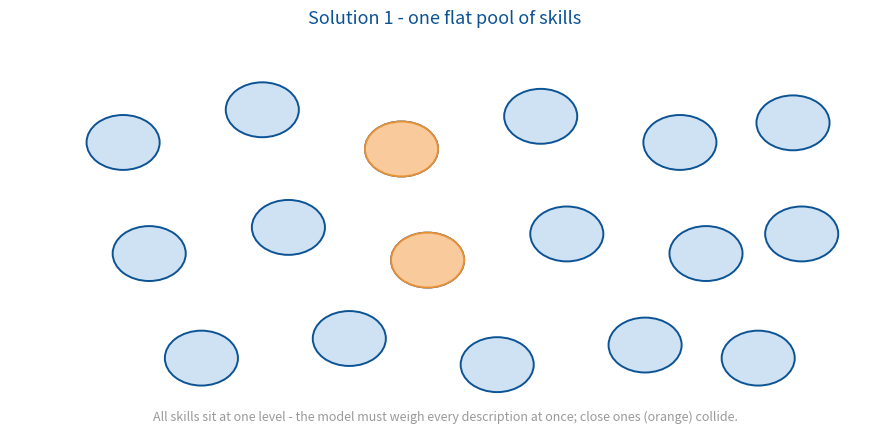

Python code for this plot: (Note: this script raises an exception after producing the figure.)
# -*- coding: utf-8 -*-
"""Generate the three 'solution' diagrams referenced by docs/skills-path-report.md
(and embedded into Skills_Path_Architecture.docx):

  solution-1-flat-pool.png            - one flat pool of skills
  solution-2-group-skills-subskills.png - grouped into skills & sub-skills
  solution-3-orchestrator.png         - wrapped in an orchestrator

Pure matplotlib so it stays consistent with build_midpoint_chart.py and needs no
external assets."""

from pathlib import Path

import matplotlib
matplotlib.use("Agg")
import matplotlib.pyplot as plt
from matplotlib.patches import Circle, FancyBboxPatch, FancyArrowPatch

ASSETS = Path(r"c:/softreatail/project/app/jira_clone_v011/jira_clone/docs/assets")

BLUE = "#0b5394"
LIGHT = "#cfe2f3"
GREY = "#999999"
GREEN = "#38761d"
RED = "#cc0000"
ORANGE = "#e69138"


def _new_ax(title):
    fig, ax = plt.subplots(figsize=(9, 4.5))
    ax.set_xlim(0, 10)
    ax.set_ylim(0, 6)
    ax.axis("off")
    ax.set_title(title, fontsize=13, color=BLUE, pad=10)
    return fig, ax


def _skill(ax, x, y, r=0.42, color=LIGHT, edge=BLUE, label=None):
    ax.add_patch(Circle((x, y), r, facecolor=color, edgecolor=edge, linewidth=1.4, zorder=3))
    if label:
        ax.text(x, y, label, ha="center", va="center", fontsize=8, color=BLUE, zorder=4)


# ---------------------------------------------------------------------------
# Solution 1 - one flat pool of skills
# ---------------------------------------------------------------------------
def solution_1():
    fig, ax = _new_ax("Solution 1 - one flat pool of skills")
    coords = [
        (1.3, 4.4), (2.9, 4.9), (4.5, 4.3), (6.1, 4.8), (7.7, 4.4), (9.0, 4.7),
        (1.6, 2.7), (3.2, 3.1), (4.8, 2.6), (6.4, 3.0), (8.0, 2.7), (9.1, 3.0),
        (2.2, 1.1), (3.9, 1.4), (5.6, 1.0), (7.3, 1.3), (8.6, 1.1),
    ]
    for (x, y) in coords:
        _skill(ax, x, y)
    # two overlapping skills the model can confuse
    _skill(ax, 4.5, 4.3, color="#f9cb9c", edge=ORANGE)
    _skill(ax, 4.8, 2.6, color="#f9cb9c", edge=ORANGE)
    ax.text(5.0, 0.2,
            "All skills sit at one level - the model must weigh every "
            "description at once; close ones (orange) collide.",
            ha="center", va="center", fontsize=9, color=GREY)
    fig.tight_layout()
    out = ASSETS / "solution-1-flat-pool.png"
    fig.savefig(out, dpi=160)
    plt.close(fig)
    print(f"wrote {out}")


# ---------------------------------------------------------------------------
# Solution 2 - grouped into skills & sub-skills
# ---------------------------------------------------------------------------
def solution_2():
    fig, ax = _new_ax("Solution 2 - group into skills & sub-skills")
    groups = [
        (1.7, 3.4, "skill A"),
        (5.0, 3.4, "skill B"),
        (8.3, 3.4, "skill C"),
    ]
    sub_offsets = [(-0.55, 0.55), (0.55, 0.55), (-0.55, -0.55), (0.55, -0.55)]
    for (gx, gy, name) in groups:
        ax.add_patch(FancyBboxPatch(
            (gx - 1.15, gy - 1.15), 2.3, 2.3,
            boxstyle="round,pad=0.02,rounding_size=0.18",
            facecolor="#eaf2fb", edgecolor=BLUE, linewidth=1.6, zorder=1))
        ax.text(gx, gy + 1.35, name, ha="center", va="center",
                fontsize=10, color=BLUE, weight="bold")
        for (dx, dy) in sub_offsets:
            _skill(ax, gx + dx, gy + dy, r=0.34)
    ax.text(5.0, 0.6,
            "Guides (sub-skills) are bundled under a skill, but selection is "
            "still 'by meaning' - close sub-skills can still mismatch.",
            ha="center", va="center", fontsize=9, color=GREY)
    fig.tight_layout()
    out = ASSETS / "solution-2-group-skills-subskills.png"
    fig.savefig(out, dpi=160)
    plt.close(fig)
    print(f"wrote {out}")


# ---------------------------------------------------------------------------
# Solution 3 - wrapped in an orchestrator
# ---------------------------------------------------------------------------
def solution_3():
    fig, ax = _new_ax("Solution 3 - wrap it in an orchestrator")
    # outer orchestrator frame
    ax.add_patch(FancyBboxPatch(
        (0.5, 0.7), 9.0, 4.4,
        boxstyle="round,pad=0.02,rounding_size=0.2",
        facecolor="#fff2e6", edgecolor=ORANGE, linewidth=2.2, zorder=0))
    ax.text(5.0, 4.75, "ORCHESTRATOR  (routes to the exact file - not 'by meaning')",
            ha="center", va="center", fontsize=10, color=ORANGE, weight="bold")

    groups = [
        (2.0, 2.4, "skill A"),
        (5.0, 2.4, "skill B"),
        (8.0, 2.4, "skill C"),
    ]
    sub_offsets = [(-0.5, 0.5), (0.5, 0.5), (-0.5, -0.5), (0.5, -0.5)]
    target = None
    for gi, (gx, gy, name) in enumerate(groups):
        ax.add_patch(FancyBboxPatch(
            (gx - 1.05, gy - 1.05), 2.1, 2.1,
            boxstyle="round,pad=0.02,rounding_size=0.16",
            facecolor="#eaf2fb", edgecolor=BLUE, linewidth=1.4, zorder=1))
        ax.text(gx, gy + 1.25, name, ha="center", va="center",
                fontsize=9, color=BLUE, weight="bold")
        for si, (dx, dy) in enumerate(sub_offsets):
            chosen = (gi == 1 and si == 1)
            _skill(ax, gx + dx, gy + dy, r=0.3,
                   color="#b6d7a8" if chosen else LIGHT,
                   edge=GREEN if chosen else BLUE)
            if chosen:
                target = (gx + dx, gy + dy)
    # routing arrow from the orchestrator label to the exact chosen sub-skill
    ax.add_patch(FancyArrowPatch(
        (5.0, 4.45), target, connectionstyle="arc3,rad=-0.2",
        arrowstyle="-|>", mutation_scale=16, color=GREEN, linewidth=1.8, zorder=5))
    ax.text(5.0, 0.95,
            "One entry point determines the exact sub-skill from the user's "
            "question - precise and scalable.",
            ha="center", va="center", fontsize=9, color=GREY)
    fig.tight_layout()
    out = ASSETS / "solution-3-orchestrator.png"
    fig.savefig(out, dpi=160)
    plt.close(fig)
    print(f"wrote {out}")


if __name__ == "__main__":
    solution_1()
    solution_2()
    solution_3()
